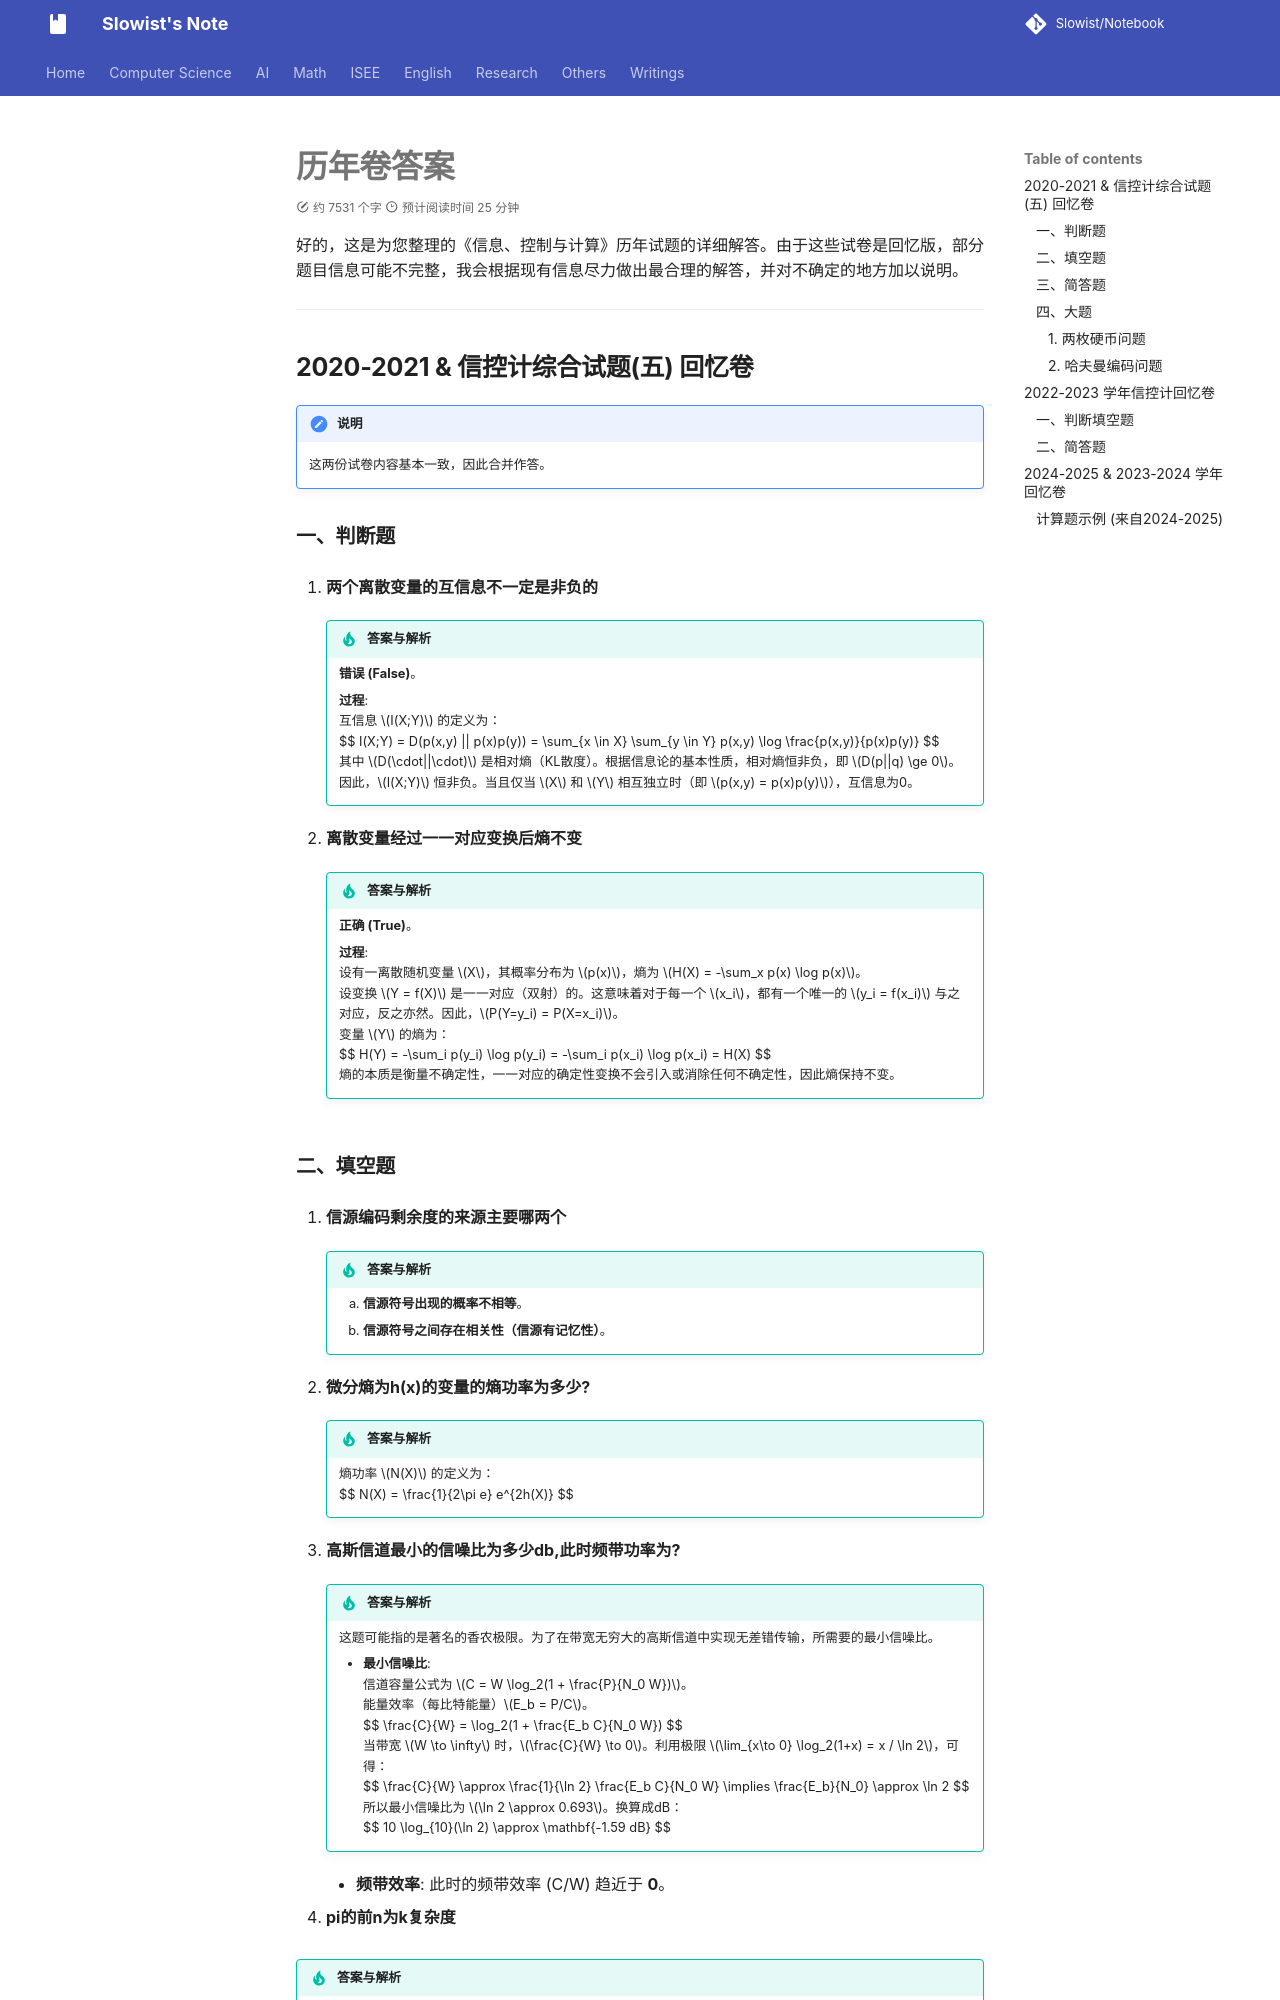

repository: Slowist-Lee/notebook · page: isee/information/历年卷答案/index.html · generator: mkdocs

好的，这是为您整理的《信息、控制与计算》历年试题的详细解答。由于这些试卷是回忆版，部分题目信息可能不完整，我会根据现有信息尽力做出最合理的解答，并对不确定的地方加以说明。

***

## 2020-2021 & 信控计综合试题(五) 回忆卷

> [!NOTE] 说明
> 这两份试卷内容基本一致，因此合并作答。

### 一、判断题

1.  **两个离散变量的互信息不一定是非负的**
    > [!TIP] 答案与解析
    > **错误 (False)**。
    >
    > **过程**:
    > 互信息 $I(X;Y)$ 的定义为：
    > $$ I(X;Y) = D(p(x,y) || p(x)p(y)) = \sum_{x \in X} \sum_{y \in Y} p(x,y) \log \frac{p(x,y)}{p(x)p(y)} $$
    > 其中 $D(\cdot||\cdot)$ 是相对熵（KL散度）。根据信息论的基本性质，相对熵恒非负，即 $D(p||q) \ge 0$。因此，$I(X;Y)$ 恒非负。当且仅当 $X$ 和 $Y$ 相互独立时（即 $p(x,y) = p(x)p(y)$），互信息为0。

2.  **离散变量经过一一对应变换后熵不变**
    > [!TIP] 答案与解析
    > **正确 (True)**。
    >
    > **过程**:
    > 设有一离散随机变量 $X$，其概率分布为 $p(x)$，熵为 $H(X) = -\sum_x p(x) \log p(x)$。
    > 设变换 $Y = f(X)$ 是一一对应（双射）的。这意味着对于每一个 $x_i$，都有一个唯一的 $y_i = f(x_i)$ 与之对应，反之亦然。因此，$P(Y=y_i) = P(X=x_i)$。
    > 变量 $Y$ 的熵为：
    > $$ H(Y) = -\sum_i p(y_i) \log p(y_i) = -\sum_i p(x_i) \log p(x_i) = H(X) $$
    > 熵的本质是衡量不确定性，一一对应的确定性变换不会引入或消除任何不确定性，因此熵保持不变。

### 二、填空题

1.  **信源编码剩余度的来源主要哪两个**
    > [!TIP] 答案与解析
    > 1.  **信源符号出现的概率不相等**。
    > 2.  **信源符号之间存在相关性（信源有记忆性）**。

2.  **微分熵为h(x)的变量的熵功率为多少?**
    > [!TIP] 答案与解析
    > 熵功率 $N(X)$ 的定义为：
    > $$ N(X) = \frac{1}{2\pi e} e^{2h(X)} $$

3.  **高斯信道最小的信噪比为多少db,此时频带功率为?**
    > [!TIP] 答案与解析
    > 这题可能指的是著名的香农极限。为了在带宽无穷大的高斯信道中实现无差错传输，所需要的最小信噪比。
    >
    > *   **最小信噪比**:
        信道容量公式为 $C = W \log_2(1 + \frac{P}{N_0 W})$。
        能量效率（每比特能量）$E_b = P/C$。
        $$ \frac{C}{W} = \log_2(1 + \frac{E_b C}{N_0 W}) $$
        当带宽 $W \to \infty$ 时，$\frac{C}{W} \to 0$。利用极限 $\lim_{x\to 0} \log_2(1+x) = x / \ln 2$，可得：
        $$ \frac{C}{W} \approx \frac{1}{\ln 2} \frac{E_b C}{N_0 W} \implies \frac{E_b}{N_0} \approx \ln 2 $$
        所以最小信噪比为 $\ln 2 \approx 0.693$。换算成dB：
        $$ 10 \log_{10}(\ln 2) \approx \mathbf{-1.59 dB} $$
    *   **频带效率**: 此时的频带效率 (C/W) 趋近于 **0**。

4.  **pi的前n为k复杂度**
> [!TIP] 答案与解析
> 题目表述不清。如果是指 "$\pi$ 的前n位小数" 这个序列的柯氏复杂度 $K(\pi_{1..n})$，那么它的复杂度大约是 $O(\log n)$。因为我们可以用一个很短的程序来计算 $\pi$ 的前n位，这个程序的长度主要取决于输入参数n的长度，即 $O(\log n)$。
